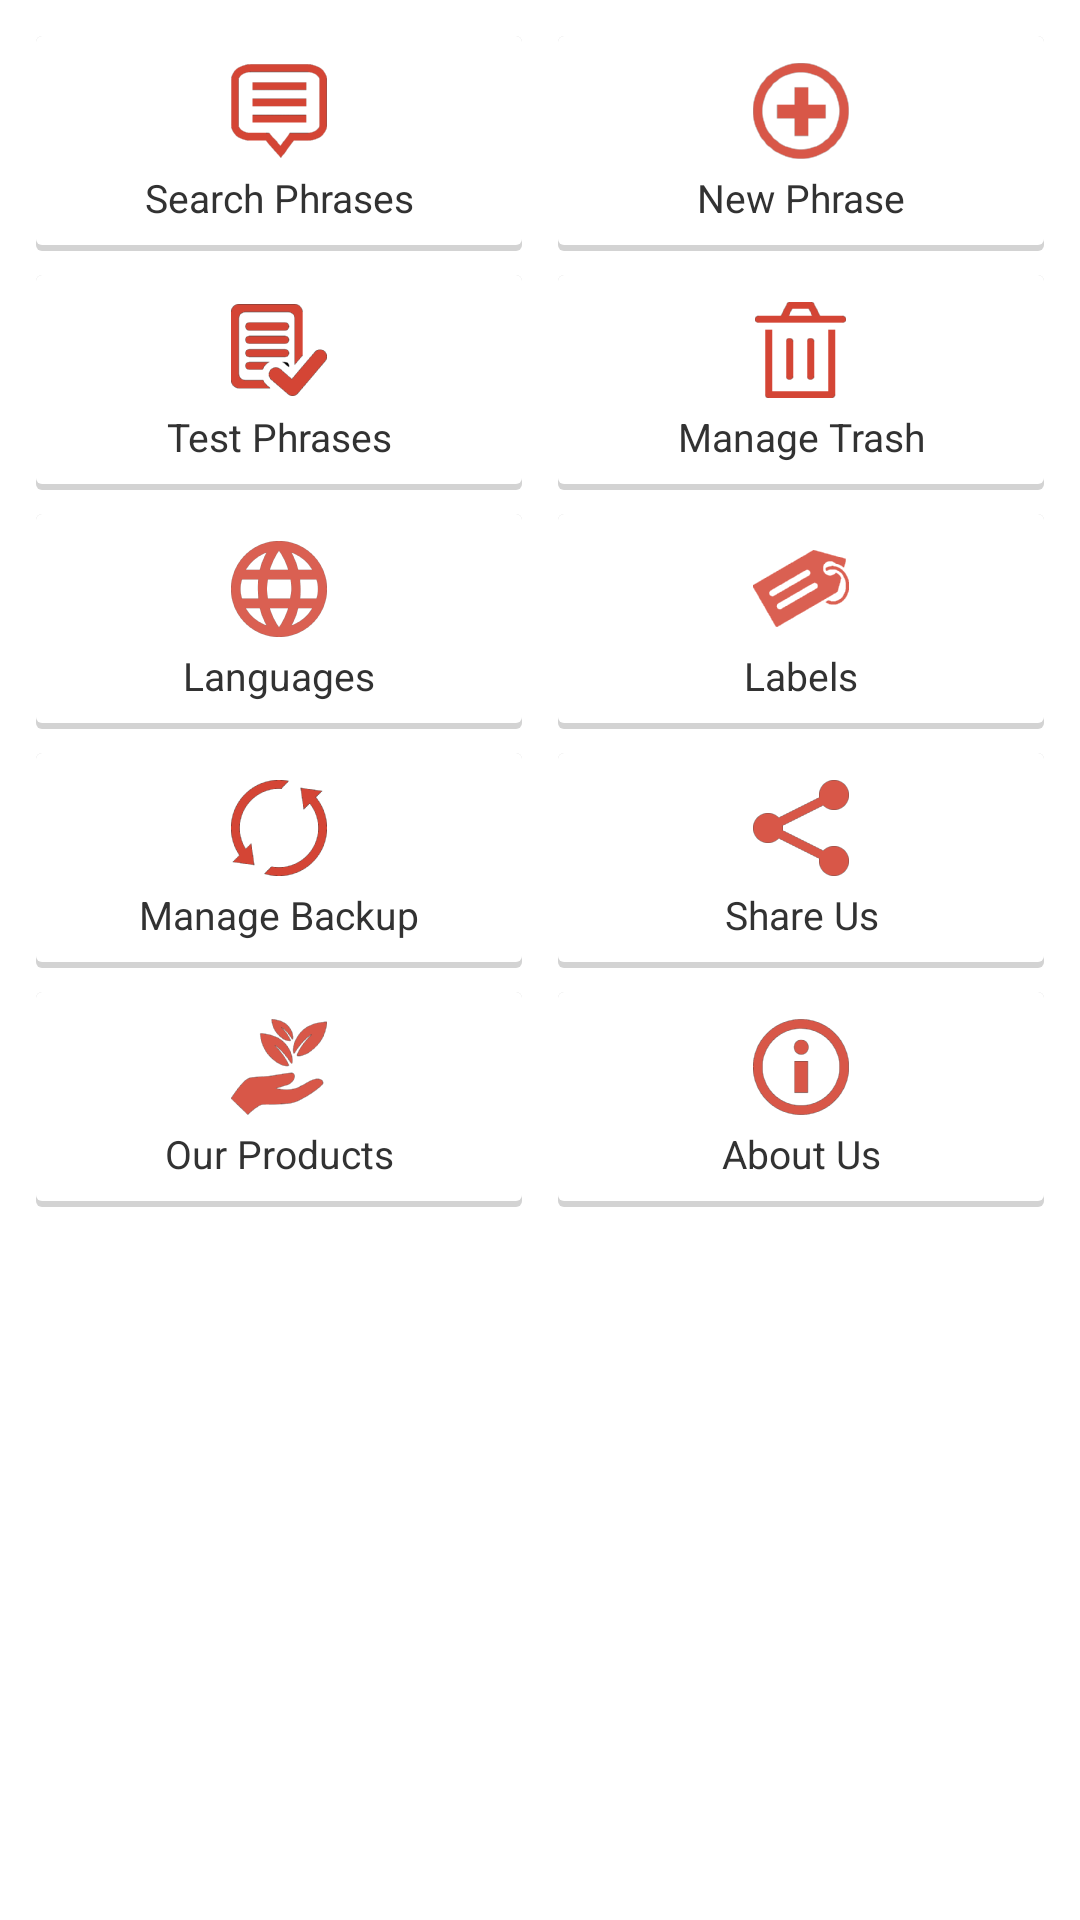

Android layout source for this screen:
<!-- AndroidManifest.xml: application theme AppTheme -->
<!-- res/layout/main_activity.xml -->
<?xml version="1.0" encoding="utf-8"?>
<RelativeLayout xmlns:android="http://schemas.android.com/apk/res/android"
    android:layout_width="match_parent"
    android:layout_height="match_parent" >

    <ScrollView
        android:layout_width="match_parent"
        android:layout_height="0dp"
        android:layout_alignParentTop="true"
        android:layout_alignParentBottom="true"
        android:layout_margin="12dp" >

        <LinearLayout
            android:layout_width="match_parent"
            android:layout_height="wrap_content"
            android:orientation="vertical" >

            <LinearLayout
                android:layout_width="match_parent"
                android:layout_height="wrap_content"
                android:baselineAligned="false"
                android:orientation="horizontal" >

                <TextView
                    android:id="@+id/main_menu_manage_phrases_panel"
                    style="@style/MainMenu"
                    android:layout_width="0dp"
                    android:layout_height="wrap_content"
                    android:layout_marginRight="6dp"
                    android:layout_weight="0.5"
                    android:drawableTop="@drawable/ic_main_menu_manage_phrases"
                    android:text="@string/main_menu_manage_phrases"
				/>

                <TextView
                    android:id="@+id/main_menu_new_phrase_panel"
                    style="@style/MainMenu"
                    android:layout_width="0dp"
                    android:layout_height="wrap_content"
                    android:layout_marginLeft="6dp"
                    android:layout_weight="0.5"
                    android:drawableTop="@drawable/ic_main_menu_new_phrase"
                    android:text="@string/main_menu_new_phrase" />
            </LinearLayout>

            <LinearLayout
                android:layout_width="match_parent"
                android:layout_height="wrap_content"
                android:layout_marginTop="8dp"
                android:baselineAligned="false"
                android:orientation="horizontal" >

                <TextView
                    android:id="@+id/main_menu_test_phrases_panel"
                    style="@style/MainMenu"
                    android:layout_width="0dp"
                    android:layout_height="wrap_content"
                    android:layout_marginRight="6dp"
                    android:layout_weight="0.5"
                    android:drawableTop="@drawable/ic_main_menu_test_phrases"
                    android:text="@string/main_menu_test_phrases"
				/>

                <TextView
                    android:id="@+id/main_menu_manage_trash_panel"
                    style="@style/MainMenu"
                    android:layout_width="0dp"
                    android:layout_height="wrap_content"
                    android:layout_marginLeft="6dp"
                    android:layout_weight="0.5"
                    android:drawableTop="@drawable/ic_main_menu_manage_trash"
                    android:text="@string/main_menu_manage_trash" />
            </LinearLayout>

            <LinearLayout
                android:layout_width="match_parent"
                android:layout_height="wrap_content"
                android:layout_marginTop="8dp"
                android:baselineAligned="false"
                android:orientation="horizontal" >

                <TextView
                    android:id="@+id/main_menu_languages_panel"
                    style="@style/MainMenu"
                    android:layout_width="0dp"
                    android:layout_height="wrap_content"
                    android:layout_marginRight="6dp"
                    android:layout_weight="0.5"
                    android:drawableTop="@drawable/ic_main_menu_languages"
                    android:text="@string/main_menu_languages" />

                <TextView
                    android:id="@+id/main_menu_labels_panel"
                    style="@style/MainMenu"
                    android:layout_width="0dp"
                    android:layout_height="wrap_content"
                    android:layout_marginLeft="6dp"
                    android:layout_weight="0.5"
                    android:drawableTop="@drawable/ic_main_menu_labels"
                    android:text="@string/main_menu_labels" />
            </LinearLayout>

            <LinearLayout
                android:layout_width="match_parent"
                android:layout_height="wrap_content"
                android:layout_marginTop="8dp"
                android:baselineAligned="false"
                android:orientation="horizontal" >

                <TextView
                    android:id="@+id/main_menu_manage_backup_panel"
                    style="@style/MainMenu"
                    android:layout_width="0dp"
                    android:layout_height="wrap_content"
                    android:layout_marginRight="6dp"
                    android:layout_weight="0.5"
                    android:drawableTop="@drawable/ic_main_menu_manage_backup"
                    android:text="@string/main_menu_manage_backup" />

                <TextView
                    android:id="@+id/main_menu_share_us_panel"
                    style="@style/MainMenu"
                    android:layout_width="0dp"
                    android:layout_height="wrap_content"
                    android:layout_marginLeft="6dp"
                    android:layout_weight="0.5"
                    android:drawableTop="@drawable/ic_main_menu_share_us"
                    android:text="@string/main_menu_share_us" />
            </LinearLayout>

            <LinearLayout
                android:layout_width="match_parent"
                android:layout_height="wrap_content"
                android:layout_marginTop="8dp"
                android:baselineAligned="false"
                android:orientation="horizontal" >

                <TextView
                    android:id="@+id/main_menu_our_products_panel"
                    style="@style/MainMenu"
                    android:layout_width="0dp"
                    android:layout_height="wrap_content"
                    android:layout_marginRight="6dp"
                    android:layout_weight="0.5"
                    android:drawableTop="@drawable/ic_main_menu_our_products"
                    android:text="@string/main_menu_our_products" />

                <TextView
                    android:id="@+id/main_menu_about_us_panel"
                    style="@style/MainMenu"
                    android:layout_width="0dp"
                    android:layout_height="wrap_content"
                    android:layout_marginLeft="6dp"
                    android:layout_weight="0.5"
                    android:drawableTop="@drawable/ic_main_menu_about_us"
                    android:text="@string/main_menu_about_us" />
            </LinearLayout>
        </LinearLayout>
    </ScrollView>

</RelativeLayout>
<!-- resources referenced by this layout -->
<resources>
  <!-- drawable ic_main_menu_labels: png bitmap (drawable-hdpi, 1608 bytes) -->
  <string name="main_menu_about_us">About Us</string>
  <string name="main_menu_labels">Labels</string>
  <string name="main_menu_languages">Languages</string>
  <string name="main_menu_manage_backup">Manage Backup</string>
  <string name="main_menu_manage_phrases">Search Phrases</string>
  <string name="main_menu_manage_trash">Manage Trash</string>
  <string name="main_menu_new_phrase">New Phrase</string>
  <string name="main_menu_our_products">Our Products</string>
  <string name="main_menu_share_us">Share Us</string>
  <string name="main_menu_test_phrases">Test Phrases</string>
  <style name="MainMenu">        
          <item name="android:background">@drawable/libs_list_item_panel</item>
          <item name="android:drawablePadding">4dp</item>
          <item name="android:gravity">center_horizontal</item>
          <item name="android:textSize">@dimen/MainMenu_FontSize</item>
          <item name="android:paddingBottom">@dimen/MainMenu_PaddingTopBottom</item>
          <item name="android:paddingLeft">4dp</item>
          <item name="android:paddingRight">4dp</item>
          <item name="android:paddingTop">@dimen/MainMenu_PaddingTopBottom</item>
      </style>
  <style name="AppTheme" parent="@android:style/Theme.Holo.Light">
          <item name="android:actionBarStyle">@style/ActionBar.PhraseBuilder</item>
          <item name="android:actionOverflowButtonStyle">@style/ActionButton.Overflow.PhraseBuilder</item>
          <item name="android:homeAsUpIndicator">@drawable/ic_lib_actionbar_back</item>
      </style>
  <!-- drawable libs_list_item_panel (drawable) -->
  <?xml version="1.0" encoding="utf-8"?>
  <selector xmlns:android="http://schemas.android.com/apk/res/android">
      <item android:state_pressed="false">
  		<layer-list>
  			<item>
  				<shape android:shape="rectangle" android:dither="true">
  					<corners android:radius="2dp" />
  					<solid android:color="#d3d3d3" />
  				</shape>
  			</item>
  		 
  			<item android:bottom="2dp">
  				<shape android:shape="rectangle" android:dither="true">
  					<corners android:radius="2dp" />
  					<solid android:color="#ffffff" />
  					<padding
  					    	android:bottom="8dp"
  					    	android:left="8dp"
  					    	android:right="8dp"
  					    	android:top="8dp" 
  					/>
  				</shape>
  			</item>
  		</layer-list>      
      </item>
      <item android:state_pressed="true">
  		<layer-list>
  			<item>
  				<shape android:shape="rectangle" android:dither="true">
  				    <corners android:radius="2dp" />
  					<solid android:color="#d3d3d3" />
  				</shape>
  			</item>
  		 
  			<item android:bottom="2dp">
  				<shape android:shape="rectangle" android:dither="true">
  				    <corners android:radius="2dp" />
  					<solid android:color="#e8e8e8" />
  					<padding
  					    	android:bottom="8dp"
  					    	android:left="8dp"
  					    	android:right="8dp"
  					    	android:top="8dp" 
  					/>
  				</shape>
  			</item>
  		</layer-list>        
      </item>
   </selector>
  <dimen name="MainMenu_FontSize">13sp</dimen>
  <dimen name="MainMenu_PaddingTopBottom">9dp</dimen>
  <style name="ActionBar.PhraseBuilder" parent="@android:style/Widget.Holo.Light.ActionBar">
          <item name="android:background">@color/ActionBarBackgroundColor</item>
          <item name="android:titleTextStyle">@style/ActionBar.Title.PhraseBuilder</item>
      </style>
  <style name="ActionButton.Overflow.PhraseBuilder" parent="@android:style/Widget.Holo.Light.ActionButton.Overflow">
          <item name="android:src">@drawable/ic_menu_overflow</item>
      </style>
  <color name="ActionBarBackgroundColor">#d44535</color>
  <style name="ActionBar.Title.PhraseBuilder" parent="@android:style/TextAppearance.Holo.Widget.ActionBar.Title">
          <item name="android:textColor">@color/ActionBarTitleColor</item>
      </style>
  <!-- drawable ic_menu_overflow: png bitmap (drawable-hdpi, 350 bytes) -->
  <color name="ActionBarTitleColor">#ffffff</color>
</resources>
